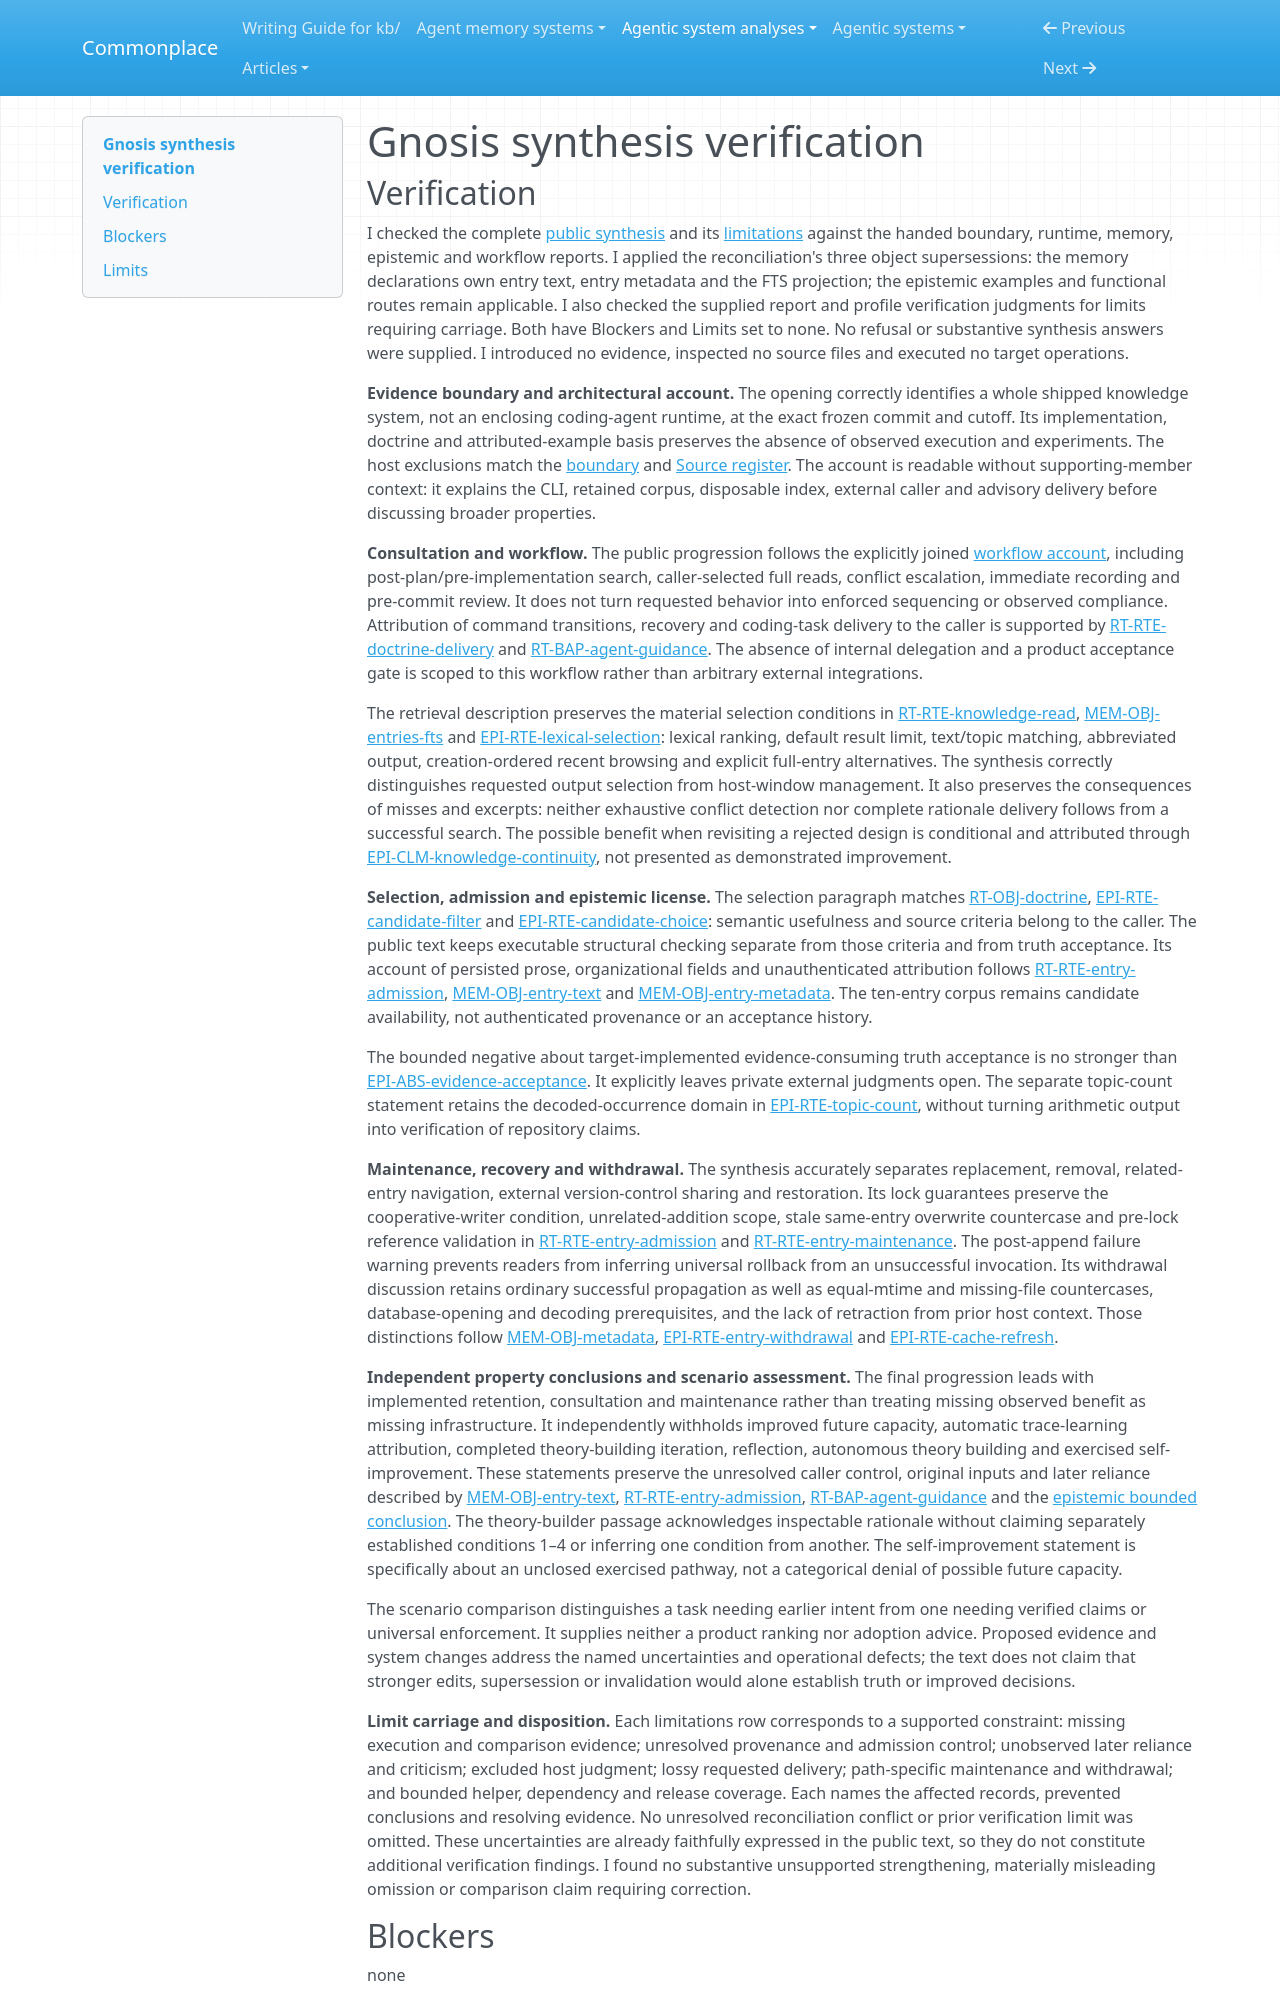

repository: zby/commonplace · page: agentic-system-analyses/retained/skorokithakis--gnosis/synthesis-verification/index.html · generator: mkdocs

---
type: agentic-system-analyses/types/agentic-system-verification.md
description: "Independent synthesis verification of Gnosis's caller-directed repository memory account at the frozen revision."
run-id: AAS-2026-10-15-gnosis-5bfb42422ce3-01
reviewed-boundary: "429528bf98e424b40837d2dbe3631d0fb42da6fd"
---

# Gnosis synthesis verification
